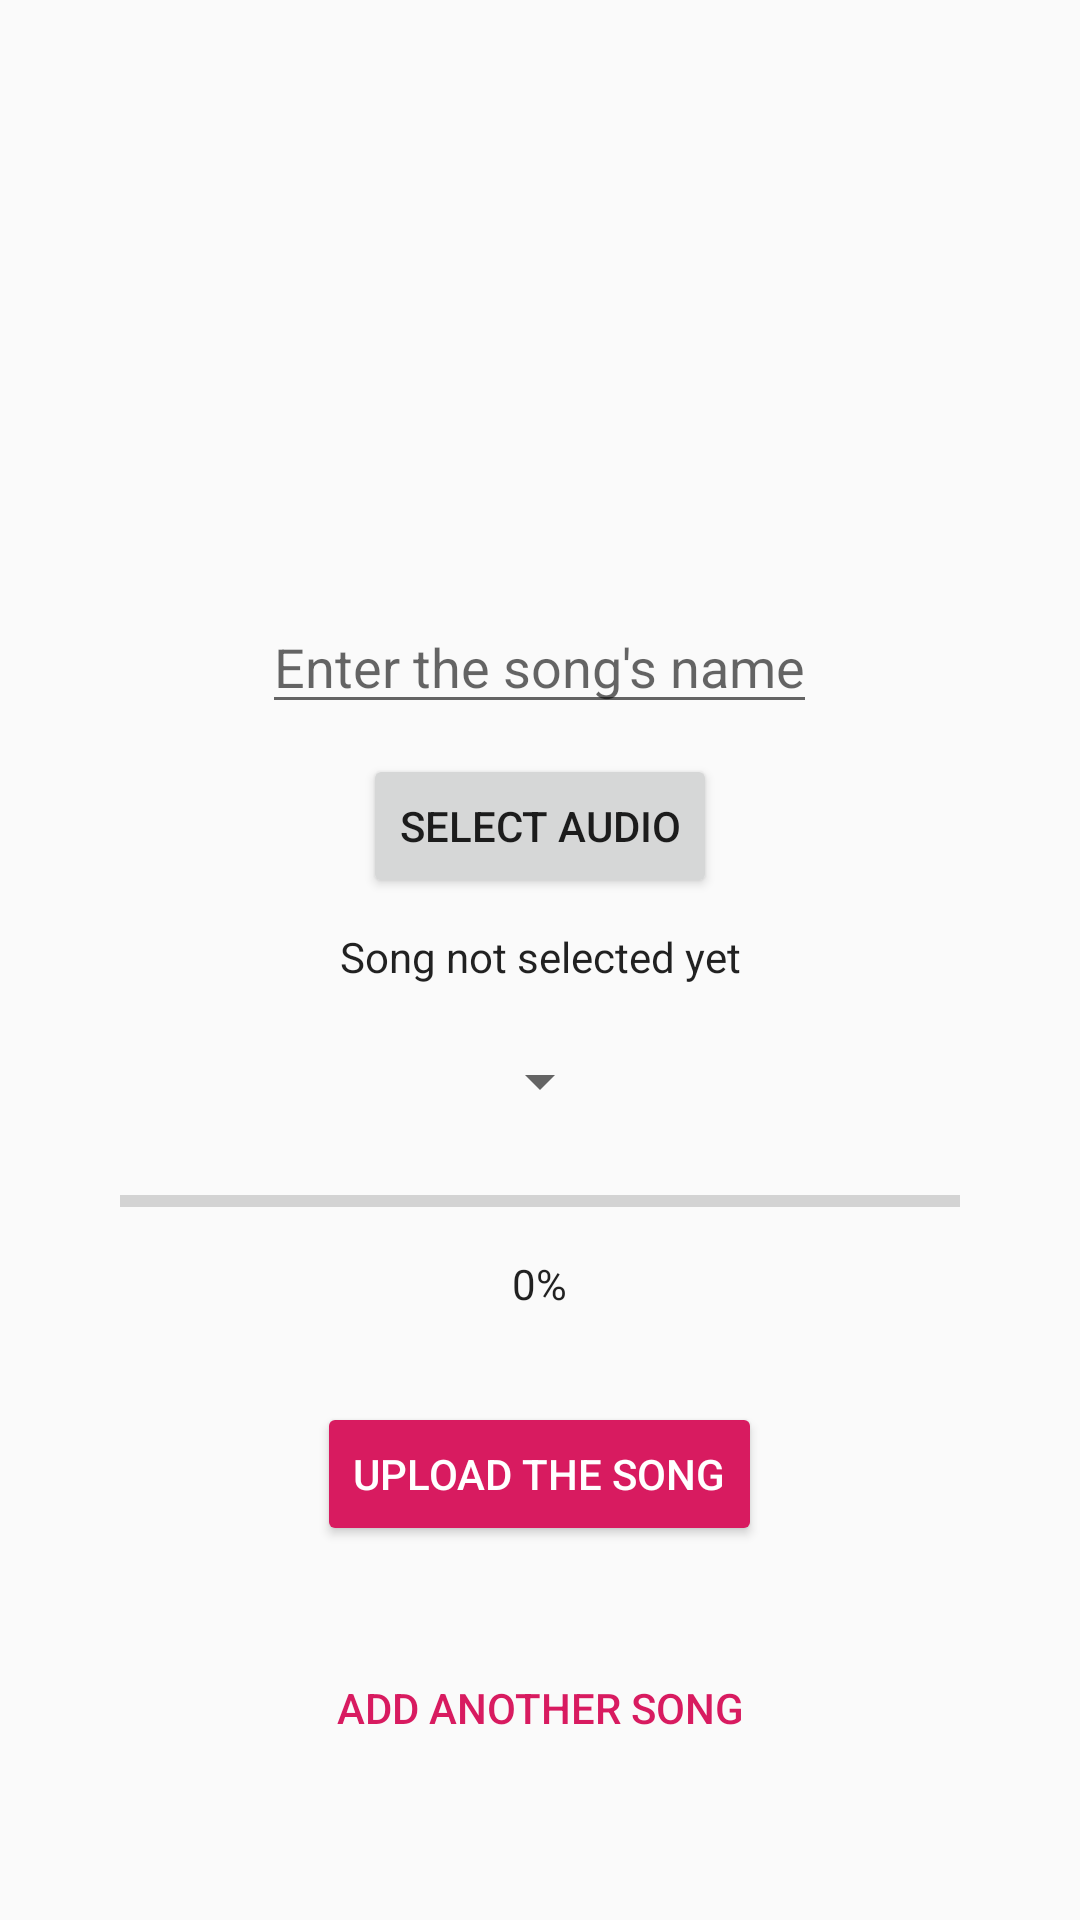

The Android layout XML behind this screen, and the referenced resources:
<!-- AndroidManifest.xml: application theme AppTheme -->
<!-- res/layout/activity_add_song.xml -->
<?xml version="1.0" encoding="utf-8"?>
<RelativeLayout xmlns:android="http://schemas.android.com/apk/res/android"
    xmlns:app="http://schemas.android.com/apk/res-auto"
    xmlns:tools="http://schemas.android.com/tools"
    android:layout_width="match_parent"
    android:layout_height="match_parent"
    tools:context=".AddSongActivity">

    <TextView
        android:id="@+id/stageNameDisplayed"
        android:layout_width="wrap_content"
        android:layout_height="wrap_content"
        android:textAppearance="@style/TextAppearance.AppCompat.Body1"
        android:layout_centerHorizontal="true"
        android:layout_marginTop="60dp"
        android:textSize="30sp"/>

    <EditText
        android:id="@+id/songName"
        android:layout_width="wrap_content"
        android:layout_height="wrap_content"
        android:hint="Enter the song's name"
        android:layout_centerHorizontal="true"
        android:layout_marginTop="200dp"/>

    <Button
        android:id="@+id/selectAudio"
        android:layout_width="wrap_content"
        android:layout_height="wrap_content"
        android:layout_below="@id/songName"
        android:text="Select audio"
        android:layout_centerHorizontal="true"
        android:layout_marginTop="10dp"/>

    <TextView
        android:id="@+id/nameAudio"
        android:layout_width="200dp"
        android:layout_height="wrap_content"
        android:layout_marginTop="10dp"
        android:layout_centerHorizontal="true"
        android:text="Song not selected yet"
        android:layout_below="@+id/selectAudio"
        android:textAppearance="@style/TextAppearance.AppCompat.Body1"
        android:textAlignment="center"
        android:focusable="true"
        android:focusableInTouchMode="true"
        android:singleLine="true"
        android:scrollHorizontally="true"
        android:ellipsize="marquee"
        android:marqueeRepeatLimit ="marquee_forever"/>

    <Spinner
        android:id="@+id/genMuzical"
        android:layout_width="wrap_content"
        android:layout_height="wrap_content"
        android:layout_below="@id/nameAudio"
        android:layout_centerHorizontal="true"
        android:layout_marginTop="20dp"/>


    <ProgressBar
        android:id="@+id/progressUploadedSong"
        android:layout_width="match_parent"
        android:layout_height="wrap_content"
        style="@style/Widget.AppCompat.ProgressBar.Horizontal"
        android:layout_below="@+id/genMuzical"
        android:layout_marginLeft="40dp"
        android:layout_marginRight="40dp"
        android:layout_marginTop="20dp"/>

    <TextView
        android:id="@+id/progressTv"
        android:layout_width="wrap_content"
        android:layout_height="wrap_content"
        android:layout_below="@id/progressUploadedSong"
        android:layout_centerHorizontal="true"
        android:layout_marginTop="10dp"
        android:textAppearance="@style/TextAppearance.AppCompat.Body1"
        android:text="0%"/>

    <Button
        android:id="@+id/uploadSong"
        android:layout_width="wrap_content"
        android:layout_height="wrap_content"
        android:layout_below="@+id/progressTv"
        android:layout_marginTop="30dp"
        android:layout_centerHorizontal="true"
        android:text="Upload the song"
        style="@style/Base.Widget.AppCompat.Button.Colored"
        />


    <Button
        android:id="@+id/uploadAnotherSong"
        android:layout_width="wrap_content"
        android:layout_height="wrap_content"
        android:layout_below="@+id/uploadSong"
        android:layout_marginTop="30dp"
        android:layout_centerHorizontal="true"
        android:text="Add another song"
        style="@style/Base.Widget.AppCompat.Button.Borderless.Colored"
        />

</RelativeLayout>
<!-- resources referenced by this layout -->
<resources>
  <style name="AppTheme" parent="Theme.AppCompat.DayNight.NoActionBar">
          
          <item name="colorPrimary">@color/colorPrimary</item>
          <item name="colorPrimaryDark">@color/colorBlack</item>
          <item name="colorAccent">@color/colorAccent</item>
  
          <item name="android:statusBarColor">@android:color/transparent</item>
      </style>
  <color name="colorPrimary">#008577</color>
  <color name="colorBlack">#000</color>
  <color name="colorAccent">#D81B60</color>
</resources>
